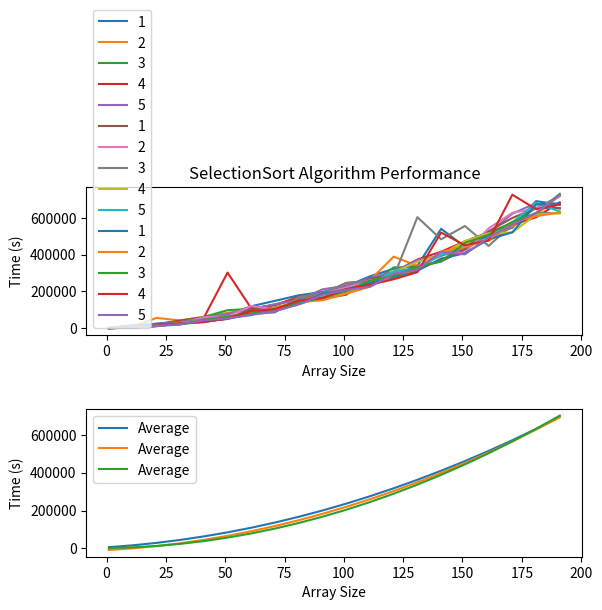

This chart was generated by the following Python code:
import random
import time
import matplotlib.pyplot as plt
import numpy as np

"""Pancake sort"""
def pancake_sort(arr, ascending=True):
    def flip(arr, k):
        arr[:k+1] = arr[:k+1][::-1]

    def find_extreme_index(arr, n):
        extreme_idx = 0
        for i in range(n):
            if arr[i] < arr[extreme_idx]:
                extreme_idx = i
        return extreme_idx

    def sort(arr):
        arr = list(arr)
        n = len(arr)
        for curr_size in range(n, 1, -1):
            extreme_index = find_extreme_index(arr, curr_size)

            if extreme_index != curr_size - 1:
                if extreme_index != 0:
                    flip(arr, extreme_index)
                flip(arr, curr_size - 1)
        return tuple(arr)

    sorted_tuple = sort(arr)
    
    if ascending:
        sorted_tuple = sorted_tuple[::-1]

    return sorted_tuple



"""Insertion sort"""
def insertion_sort(arr, ascending=True):
    n = len(arr)
    arr = list(arr)
    compare = lambda a, b: a < b if ascending else a > b

    for i in range(1, n):
        key = arr[i]
        j = i - 1

        while j >= 0 and compare(key, arr[j]):
            arr[j + 1] = arr[j]
            j -= 1

        arr[j + 1] = key
    
    return tuple(arr)
        
        
"""selection sort"""
def selection_sort(arr, ascending=True):
    n = len(arr)
    arr = list(arr)

    for i in range(n - 1):
        min_idx = i

        for j in range(i + 1, n):
            if (arr[j] < arr[min_idx] and ascending) or (arr[j] > arr[min_idx] and not ascending):
                min_idx = j

        arr[i], arr[min_idx] = arr[min_idx], arr[i]

    return tuple(arr)
    

"""Funkcia pre vyisanie sortov"""
def print_all(arr,ascending=True):
    print(pancake_sort(arr,ascending))
    print(insertion_sort(arr,ascending))
    print(selection_sort(arr,ascending))

def time_all(arr,ascending=True):
    print("Pancake sort: ",end="")
    start = time.time()
    pancake_sort(arr,ascending)
    end = time.time()
    print(end - start)
    
    print("Insertion sort: ",end="")
    start = time.time()
    insertion_sort(arr,ascending)
    end = time.time()
    print(end - start)
    
    print("Selection sort: ",end="")
    start = time.time()
    selection_sort(arr,ascending)
    end = time.time()
    print(end - start)
    
"""Random numbers"""
#random_numbers = [random.randint(1,100) for x in range(10)]
#tuple_random_numbers=tuple((random.randint(1, 100), random.randint(1, 100)) for _ in range(1000))

"""
True - ascending
False - descenfing
"""
#print_all(tuple_random_numbers,False)

#time_all(tuple_random_numbers,False)

# generate random numbers
#random_numbers = [random.randint(1, 100) for x in range(10)]
#tuple_random_numbers = tuple((random.randint(1, 100), random.randint(1, 100)) for _ in range(10000))

# sort different sizes of arrays and record the time it takes
sizes = []
for x in range(1, 200, 10):
    sizes.append(x)
pancake_sort_times = []
insertion_sort_times = []
selection_sort_times = []

for size in sizes:
    pancake_sort_time = []
    insertion_sort_time = []
    selection_sort_time = []
    
    for i in range(5):
        arr = [random.randint(1, 100) for x in range(size)]
        
        start = time.perf_counter_ns()
        pancake_sort(arr, False)
        end = time.perf_counter_ns()
        pancake_sort_time.append(end - start)
        
        start = time.perf_counter_ns()
        insertion_sort(arr, False)
        end = time.perf_counter_ns()
        insertion_sort_time.append(end - start)
        
        start = time.perf_counter_ns()
        selection_sort(arr, False)
        end = time.perf_counter_ns()
        selection_sort_time.append(end - start)
    
    pancake_sort_times.append(pancake_sort_time)
    insertion_sort_times.append(insertion_sort_time)
    selection_sort_times.append(selection_sort_time)

print(pancake_sort_times)
print(insertion_sort_times)
print(selection_sort_times)


def create_graph(sort_times, str):
    tests = list(range(1, 6))
    
    plt.subplot(2, 1, 1)
    plt.plot(sizes, sort_times, label=tests)
    plt.xlabel('Array Size')
    plt.ylabel('Time (s)')
    plt.title(str + 'Sort Algorithm Performance')
    plt.legend()
    
    sort_times_avg = [sum(times) / len(times) for times in sort_times]
    p = np.polyfit(sizes, sort_times_avg, 2)
    curve = np.polyval(p, sizes)
    plt.subplot(2, 1, 2)
    plt.plot(sizes, curve, label='Average')
    plt.xlabel('Array Size')
    plt.ylabel('Time (s)')
    plt.legend()
    plt.subplots_adjust(hspace=0.5)
    plt.show()





create_graph(pancake_sort_times, "Pancake")
create_graph(insertion_sort_times, "Insertion")
create_graph(selection_sort_times, "Selection")